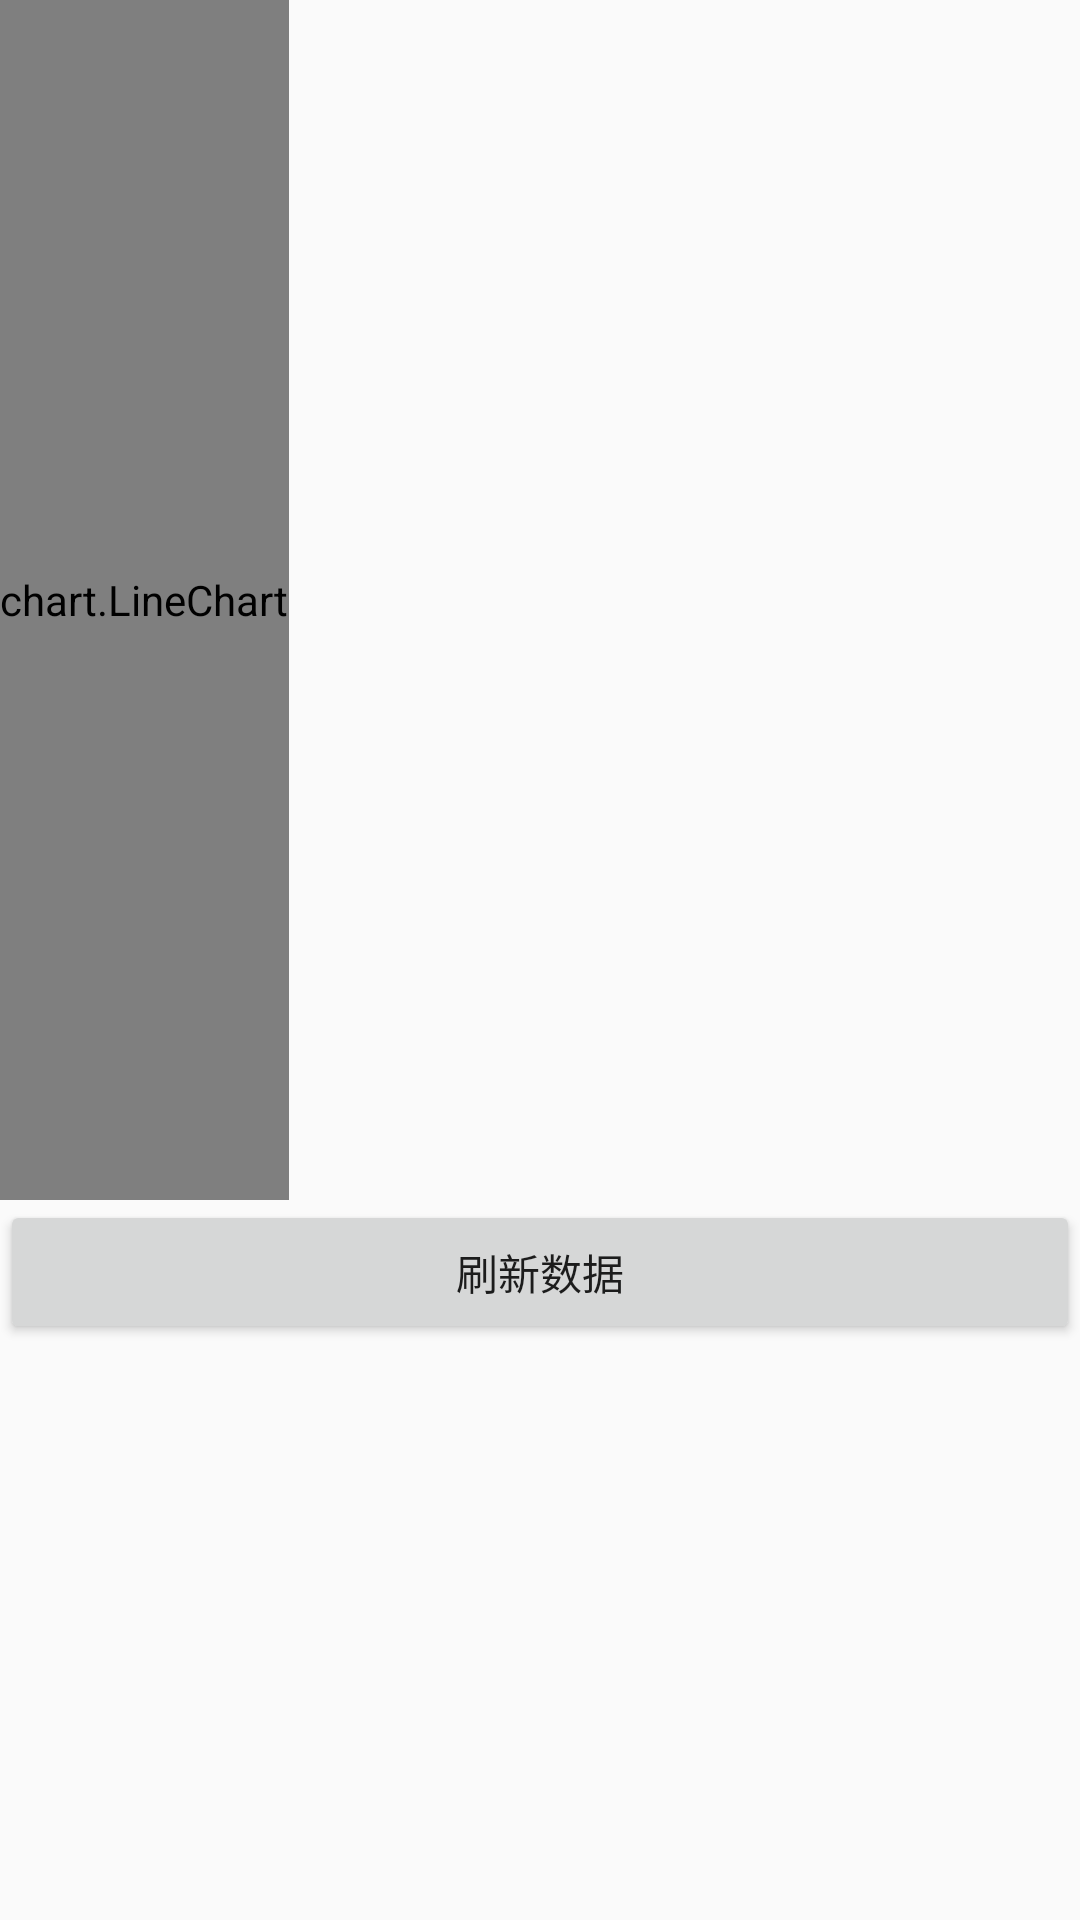

Android layout source for this screen:
<!-- AndroidManifest.xml: application theme AppTheme -->
<!-- res/layout/activity_line_chart.xml -->
<?xml version="1.0" encoding="utf-8"?>
<LinearLayout xmlns:android="http://schemas.android.com/apk/res/android"
              android:orientation="vertical"
              android:layout_width="match_parent"
              android:layout_height="match_parent">
    <HorizontalScrollView
        android:layout_width="match_parent"
        android:layout_height="wrap_content">
    <chart.LineChart
        android:id="@+id/line"
        android:layout_width="400dp"
        android:layout_height="400dp"/>
    </HorizontalScrollView>
    <Button
        android:text="刷新数据"
        android:id="@+id/up"
        android:layout_width="match_parent"
        android:layout_height="wrap_content"/>
</LinearLayout>
<!-- resources referenced by this layout -->
<resources>
  <style name="AppTheme" parent="Theme.AppCompat.Light.DarkActionBar">
          
          <item name="colorPrimary">@color/colorPrimary</item>
          <item name="colorPrimaryDark">@color/colorPrimaryDark</item>
          <item name="colorAccent">@color/colorAccent</item>
      </style>
  <!-- not gathered from this repository: default colours our renderer supplied (Android Studio template values) -->
  <color name="colorPrimary">#FF6200EE</color>
  <color name="colorPrimaryDark">#FF3700B3</color>
  <color name="colorAccent">#FF03DAC5</color>
</resources>
